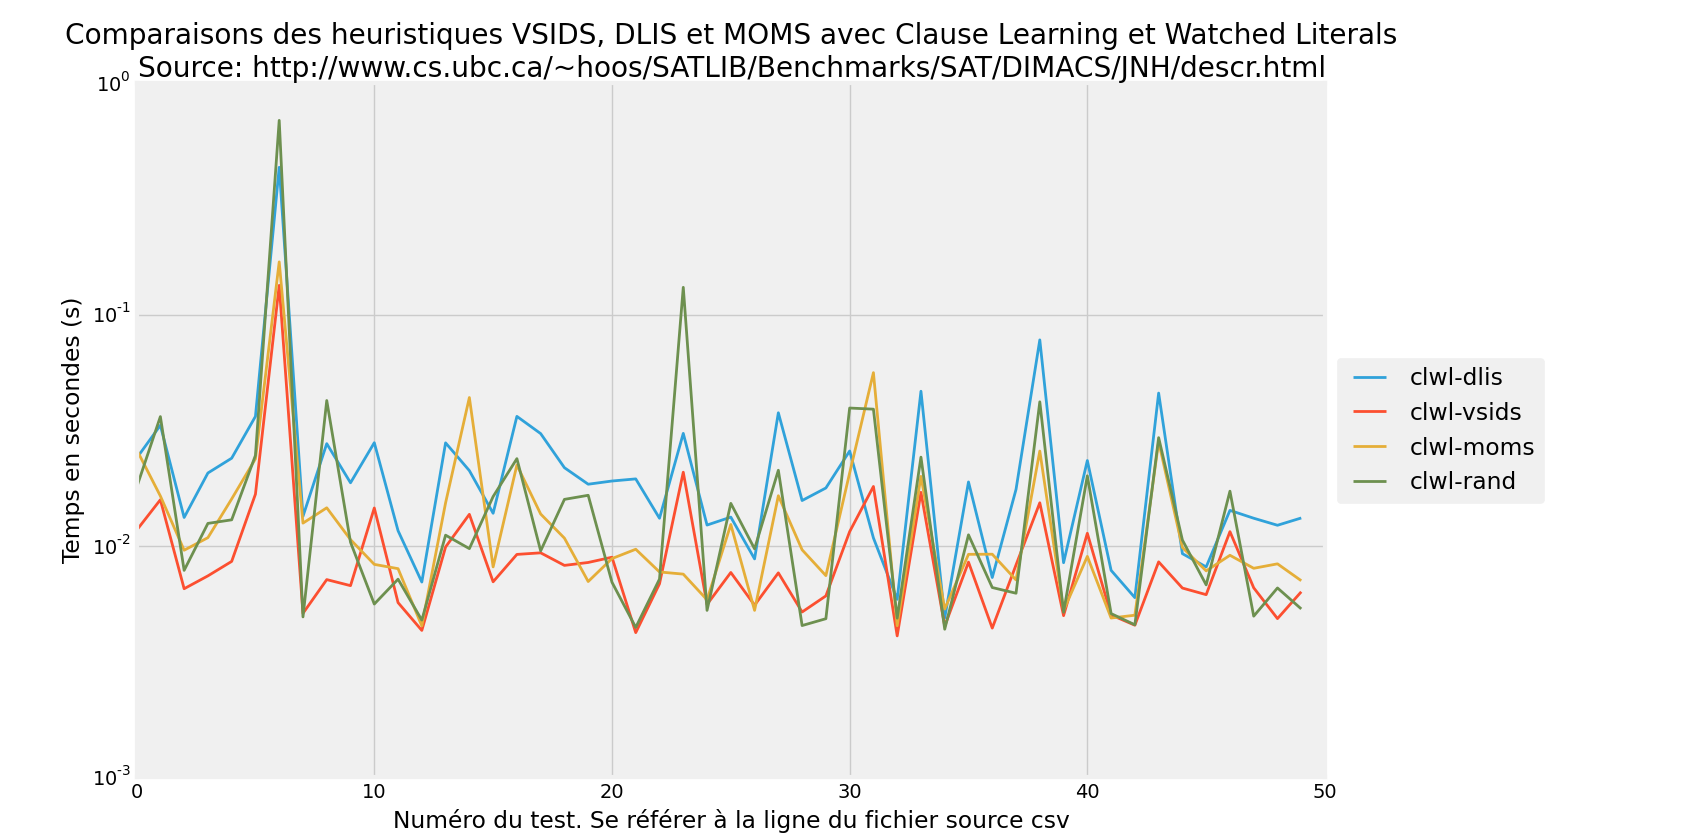

Source data for this figure (header and first rows):
name, clwldlis, clwlvsids, clwlmoms, clwlrand, 
cnf/downloads/jnh10.cnf, 0.02398, 0.0117, 0.02615, 0.01791, 
cnf/downloads/jnh11.cnf, 0.03328, 0.01586, 0.01646, 0.03628, 
cnf/downloads/jnh12.cnf, 0.01329, 0.006543, 0.009597, 0.007855, 
cnf/downloads/jnh13.cnf, 0.0207, 0.007436, 0.01088, 0.01253, 
cnf/downloads/jnh14.cnf, 0.02398, 0.008587, 0.01599, 0.01299, 
cnf/downloads/jnh15.cnf, 0.03635, 0.01677, 0.02384, 0.02467, 
cnf/downloads/jnh16.cnf, 0.4337, 0.134, 0.1692, 0.6919, 
cnf/downloads/jnh17.cnf, 0.01345, 0.005122, 0.01257, 0.004943, 
cnf/downloads/jnh18.cnf, 0.02772, 0.007165, 0.01464, 0.04258, 
cnf/downloads/jnh19.cnf, 0.01878, 0.006746, 0.01067, 0.01039, 
cnf/downloads/jnh1.cnf, 0.02798, 0.01461, 0.008337, 0.005617, 
cnf/downloads/jnh201.cnf, 0.01166, 0.005699, 0.007989, 0.007195, 
cnf/downloads/jnh202.cnf, 0.006993, 0.004321, 0.004521, 0.004787, 
cnf/downloads/jnh203.cnf, 0.02794, 0.009912, 0.01539, 0.01115, 
cnf/downloads/jnh204.cnf, 0.0212, 0.01372, 0.04387, 0.009752, 
cnf/downloads/jnh205.cnf, 0.01386, 0.007009, 0.00813, 0.01637, 
cnf/downloads/jnh206.cnf, 0.03636, 0.009206, 0.02241, 0.02388, 
cnf/downloads/jnh207.cnf, 0.03064, 0.009351, 0.01376, 0.009535, 
cnf/downloads/jnh208.cnf, 0.02182, 0.008253, 0.01082, 0.01592, 
cnf/downloads/jnh209.cnf, 0.01851, 0.008496, 0.007029, 0.01658, 
cnf/downloads/jnh20.cnf, 0.01911, 0.008952, 0.008832, 0.006981, 
cnf/downloads/jnh210.cnf, 0.01952, 0.004226, 0.009692, 0.004452, 
cnf/downloads/jnh211.cnf, 0.01319, 0.006873, 0.007731, 0.007202, 
cnf/downloads/jnh212.cnf, 0.0307, 0.02086, 0.007566, 0.1314, 
cnf/downloads/jnh213.cnf, 0.01233, 0.005595, 0.005859, 0.005274, 
cnf/downloads/jnh214.cnf, 0.01334, 0.00769, 0.0124, 0.0153, 
cnf/downloads/jnh215.cnf, 0.008805, 0.005554, 0.005275, 0.009729, 
cnf/downloads/jnh216.cnf, 0.03769, 0.007661, 0.01651, 0.02127, 
cnf/downloads/jnh217.cnf, 0.01574, 0.00519, 0.009637, 0.004535, 
cnf/downloads/jnh218.cnf, 0.01783, 0.006091, 0.007454, 0.004855, 
cnf/downloads/jnh219.cnf, 0.02577, 0.01155, 0.02071, 0.03951, 
cnf/downloads/jnh220.cnf, 0.01085, 0.0181, 0.05619, 0.03907, 
cnf/downloads/jnh2.cnf, 0.005887, 0.004092, 0.004527, 0.004882, 
cnf/downloads/jnh301.cnf, 0.04669, 0.01707, 0.02001, 0.02424, 
cnf/downloads/jnh302.cnf, 0.004895, 0.00451, 0.005344, 0.004372, 
cnf/downloads/jnh303.cnf, 0.01894, 0.008527, 0.009215, 0.01119, 
cnf/downloads/jnh304.cnf, 0.007315, 0.004421, 0.009224, 0.006621, 
cnf/downloads/jnh305.cnf, 0.01759, 0.00829, 0.007139, 0.006256, 
cnf/downloads/jnh306.cnf, 0.07785, 0.01539, 0.02575, 0.04203, 
cnf/downloads/jnh307.cnf, 0.008476, 0.005004, 0.005266, 0.005177, 
cnf/downloads/jnh308.cnf, 0.02343, 0.01136, 0.009027, 0.02013, 
cnf/downloads/jnh309.cnf, 0.007856, 0.005039, 0.004888, 0.005109, 
cnf/downloads/jnh310.cnf, 0.005987, 0.004551, 0.005027, 0.004569, 
cnf/downloads/jnh3.cnf, 0.04585, 0.008547, 0.02828, 0.02943, 
cnf/downloads/jnh4.cnf, 0.009274, 0.006587, 0.009862, 0.01062, 
cnf/downloads/jnh5.cnf, 0.008129, 0.006168, 0.007814, 0.006798, 
cnf/downloads/jnh6.cnf, 0.01427, 0.01155, 0.009127, 0.01727, 
cnf/downloads/jnh7.cnf, 0.0132, 0.006602, 0.008018, 0.004979, 
cnf/downloads/jnh8.cnf, 0.0123, 0.00486, 0.008381, 0.006593, 
cnf/downloads/jnh9.cnf, 0.01323, 0.006346, 0.007087, 0.005352, 
